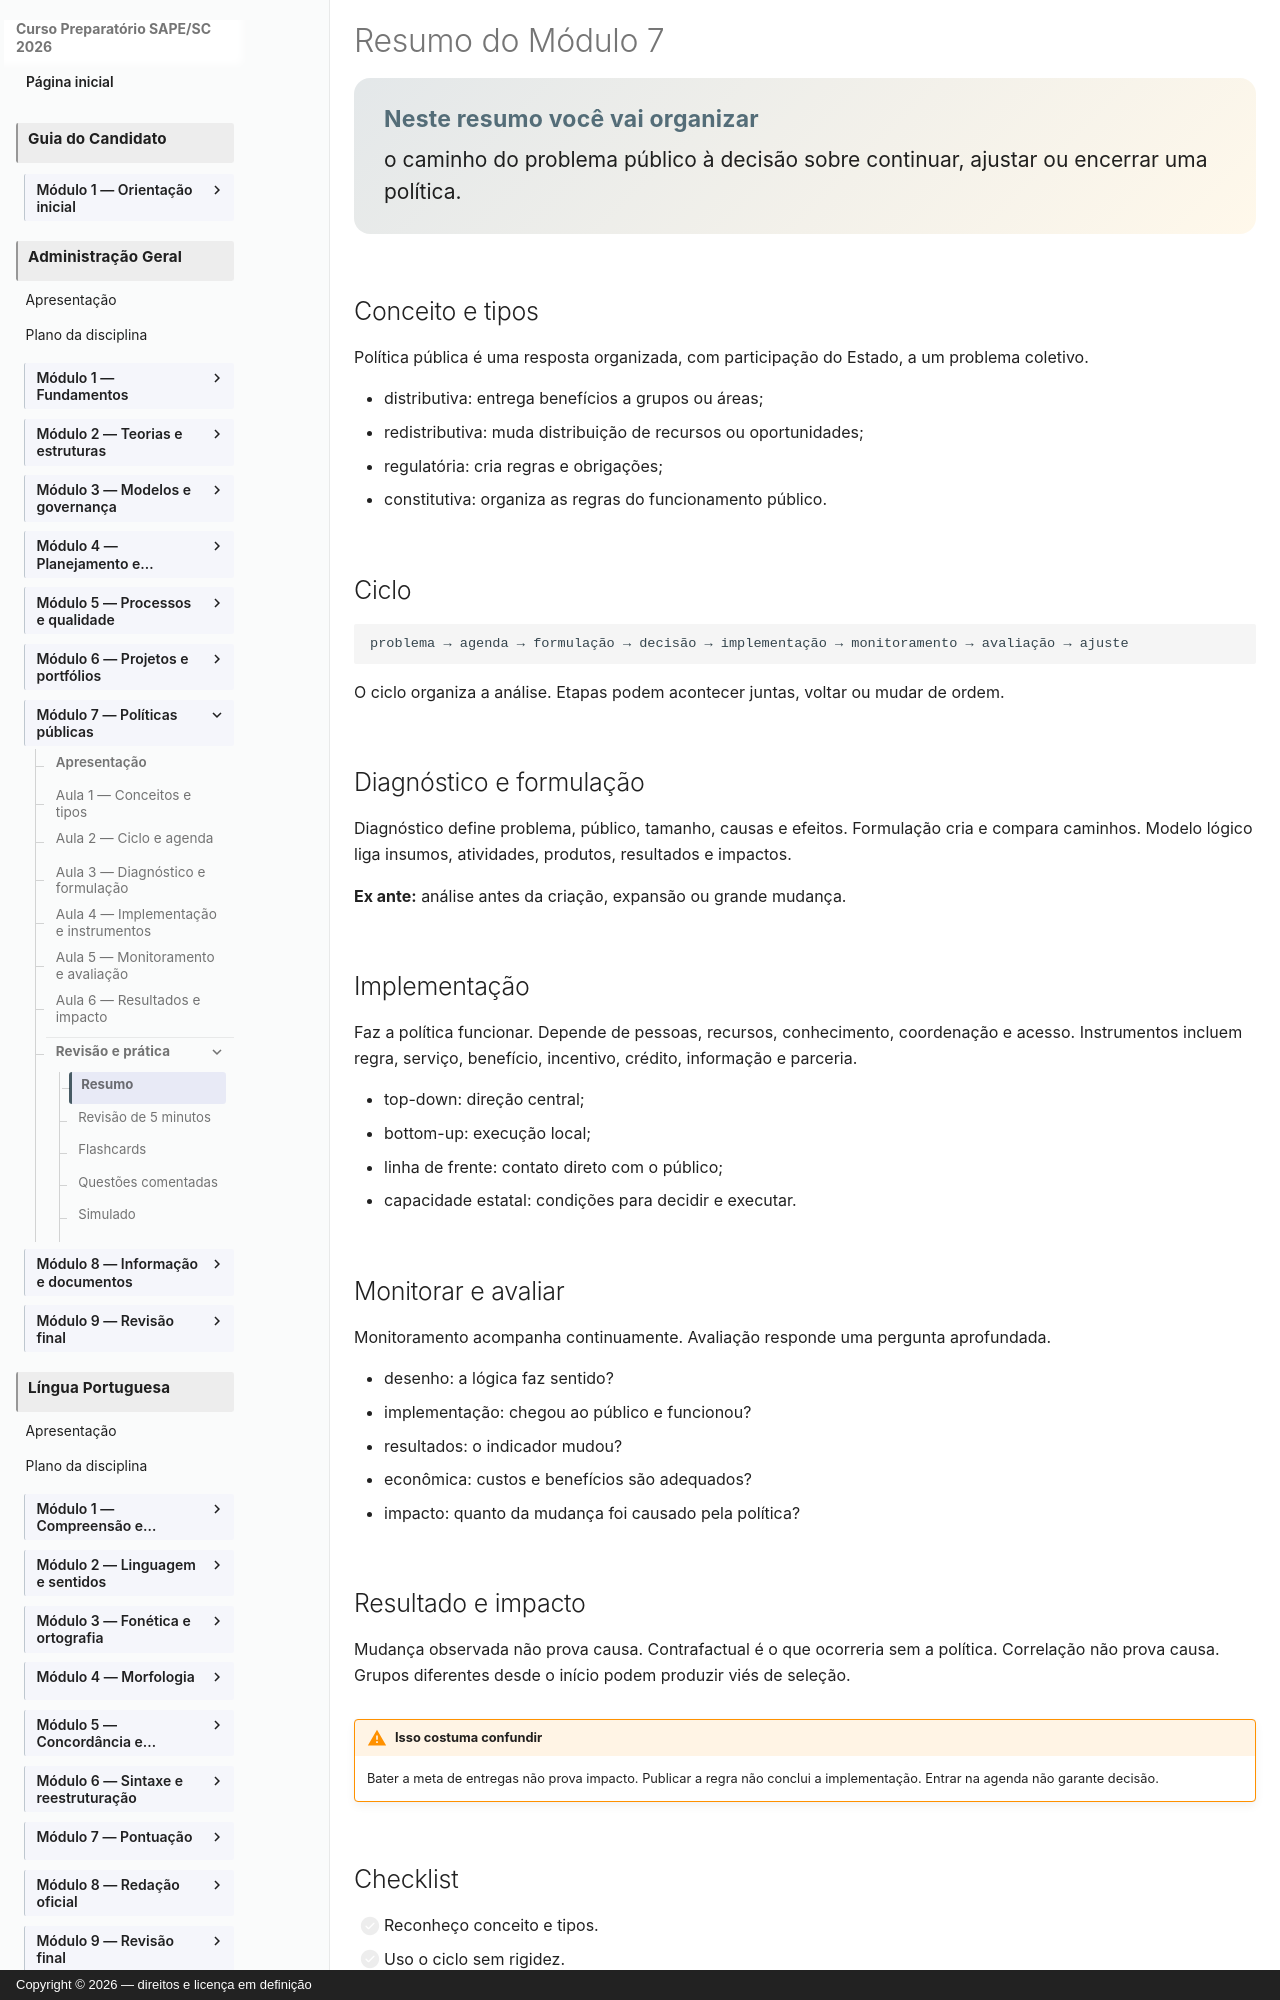

repository: vmedinax/curso-sape-sc-2026 · page: 03-administracao-geral/modulo-07-resumo/index.html · generator: mkdocs · copyright: Copyright © 2026 — direitos e licença em definição

---
id: administracao-geral-modulo-07-resumo
title: "Resumo do Módulo 7"
discipline: 03-administracao-geral
module: 7
lesson: 7
status: draft
edital_refs: [anexo-2-administracao-geral-politicas-publicas]
prerequisites: [administracao-geral-modulo-07-aula-06]
estimated_minutes: 30
authors: [Equipe do Curso SAPE/SC]
reviewers: []
last_reviewed: null
sources: []
tags: [resumo, politicas-publicas]
---

# Resumo do Módulo 7

<section class="lesson-goal"><h2>Neste resumo você vai organizar</h2><p>o caminho do problema público à decisão sobre continuar, ajustar ou encerrar uma política.</p></section>

## Conceito e tipos

Política pública é uma resposta organizada, com participação do Estado, a um problema coletivo.

- distributiva: entrega benefícios a grupos ou áreas;
- redistributiva: muda distribuição de recursos ou oportunidades;
- regulatória: cria regras e obrigações;
- constitutiva: organiza as regras do funcionamento público.

## Ciclo

```text
problema → agenda → formulação → decisão → implementação → monitoramento → avaliação → ajuste
```

O ciclo organiza a análise. Etapas podem acontecer juntas, voltar ou mudar de ordem.

## Diagnóstico e formulação

Diagnóstico define problema, público, tamanho, causas e efeitos. Formulação cria e compara caminhos. Modelo lógico liga insumos, atividades, produtos, resultados e impactos.

**Ex ante:** análise antes da criação, expansão ou grande mudança.

## Implementação

Faz a política funcionar. Depende de pessoas, recursos, conhecimento, coordenação e acesso. Instrumentos incluem regra, serviço, benefício, incentivo, crédito, informação e parceria.

- top-down: direção central;
- bottom-up: execução local;
- linha de frente: contato direto com o público;
- capacidade estatal: condições para decidir e executar.

## Monitorar e avaliar

Monitoramento acompanha continuamente. Avaliação responde uma pergunta aprofundada.

- desenho: a lógica faz sentido?
- implementação: chegou ao público e funcionou?
- resultados: o indicador mudou?
- econômica: custos e benefícios são adequados?
- impacto: quanto da mudança foi causado pela política?
